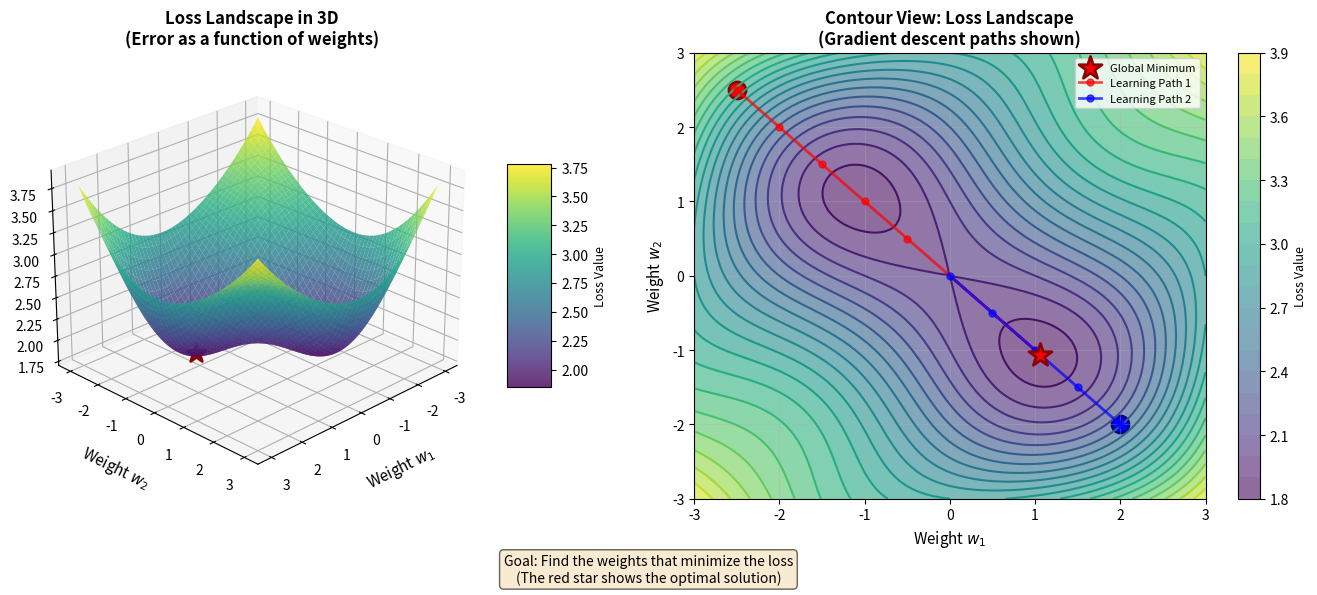

Python code for this plot:
import matplotlib.pyplot as plt
from mpl_toolkits.mplot3d import Axes3D
import numpy as np

# Set up the figure
fig = plt.figure(figsize=(14, 6))

# LEFT: 3D Loss Surface
ax1 = fig.add_subplot(121, projection='3d')

# Create a loss landscape (simplified for visualization)
w1 = np.linspace(-3, 3, 100)
w2 = np.linspace(-3, 3, 100)
W1, W2 = np.meshgrid(w1, w2)

# Create a complex loss surface with a global minimum
# Using a combination of quadratic and sinusoidal terms
Loss = (W1**2 + W2**2) / 10 + 0.5 * np.sin(W1) * np.sin(W2) + 2

# Find the minimum for marking
min_idx = np.unravel_index(np.argmin(Loss), Loss.shape)
min_w1, min_w2 = W1[min_idx], W2[min_idx]
min_loss = Loss[min_idx]

# Plot the surface
surf = ax1.plot_surface(W1, W2, Loss, cmap='viridis', alpha=0.8, edgecolor='none')

# Mark the minimum
ax1.scatter([min_w1], [min_w2], [min_loss], color='red', s=200, marker='*',
            edgecolors='darkred', linewidth=2, zorder=10, label='Optimal Weights')

ax1.set_xlabel('Weight $w_1$', fontsize=11, labelpad=10)
ax1.set_ylabel('Weight $w_2$', fontsize=11, labelpad=10)
ax1.set_zlabel('Loss (Error)', fontsize=11, labelpad=10)
ax1.set_title('Loss Landscape in 3D\n(Error as a function of weights)', fontsize=12, fontweight='bold')
ax1.view_init(elev=25, azim=45)

# Add colorbar
cbar = fig.colorbar(surf, ax=ax1, shrink=0.5, aspect=5)
cbar.set_label('Loss Value', fontsize=9)

# RIGHT: Contour plot (top-down view)
ax2 = fig.add_subplot(122)

# Create contour plot
contour = ax2.contour(W1, W2, Loss, levels=20, cmap='viridis', linewidths=1.5)
contourf = ax2.contourf(W1, W2, Loss, levels=20, cmap='viridis', alpha=0.6)

# Mark the minimum
ax2.scatter([min_w1], [min_w2], color='red', s=300, marker='*',
            edgecolors='darkred', linewidth=2, zorder=10, label='Global Minimum')

# Add some gradient descent paths (simulated)
# Starting point 1
start1 = [-2.5, 2.5]
path1_w1 = np.array([-2.5, -2.0, -1.5, -1.0, -0.5, min_w1])
path1_w2 = np.array([2.5, 2.0, 1.5, 1.0, 0.5, min_w2])
ax2.plot(path1_w1, path1_w2, 'ro-', linewidth=2, markersize=5, alpha=0.7, label='Learning Path 1')
ax2.scatter(start1[0], start1[1], color='red', s=150, marker='o', edgecolors='darkred', linewidth=2)

# Starting point 2
start2 = [2.0, -2.0]
path2_w1 = np.array([2.0, 1.5, 1.0, 0.5, 0.0, min_w1])
path2_w2 = np.array([-2.0, -1.5, -1.0, -0.5, 0.0, min_w2])
ax2.plot(path2_w1, path2_w2, 'bo-', linewidth=2, markersize=5, alpha=0.7, label='Learning Path 2')
ax2.scatter(start2[0], start2[1], color='blue', s=150, marker='o', edgecolors='darkblue', linewidth=2)

ax2.set_xlabel('Weight $w_1$', fontsize=11)
ax2.set_ylabel('Weight $w_2$', fontsize=11)
ax2.set_title('Contour View: Loss Landscape\n(Gradient descent paths shown)', fontsize=12, fontweight='bold')
ax2.legend(loc='upper right', fontsize=8)
ax2.grid(True, alpha=0.3)

# Add colorbar
cbar2 = fig.colorbar(contourf, ax=ax2)
cbar2.set_label('Loss Value', fontsize=9)

# Add explanation text
explanation = 'Goal: Find the weights that minimize the loss\n(The red star shows the optimal solution)'
fig.text(0.5, 0.02, explanation, ha='center', fontsize=10, style='italic',
         bbox=dict(boxstyle='round', facecolor='wheat', alpha=0.6))

plt.tight_layout(rect=[0, 0.05, 1, 1])
plt.savefig('loss_landscape.pdf', bbox_inches='tight', dpi=300)
print("Chart saved: loss_landscape.pdf")
